Run: headless pygame with SDL's dummy video driver; simulated clock (each Clock.tick advances the game by its frame time, no real sleeping); random seed 0; keys injected as events and as key.get_pressed() state; no mouse input.
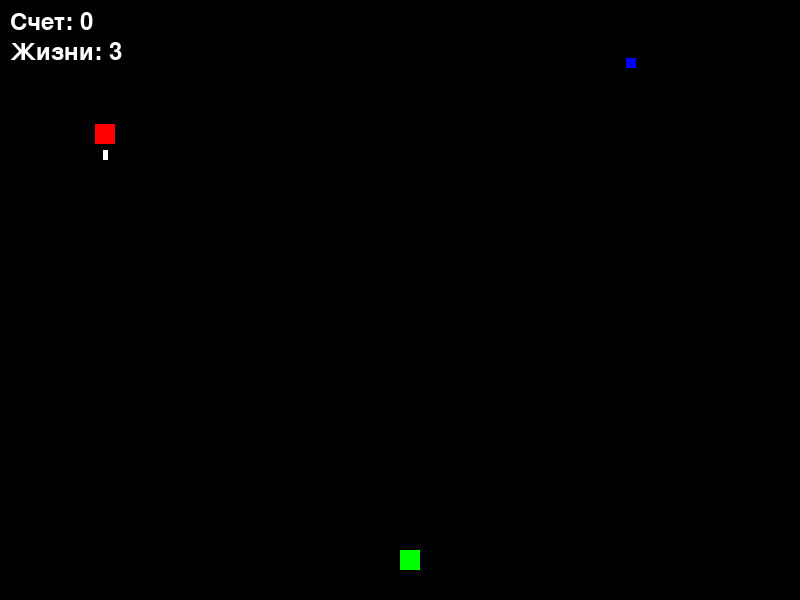
Frame 1 of 4 · flips 1–60 · no input
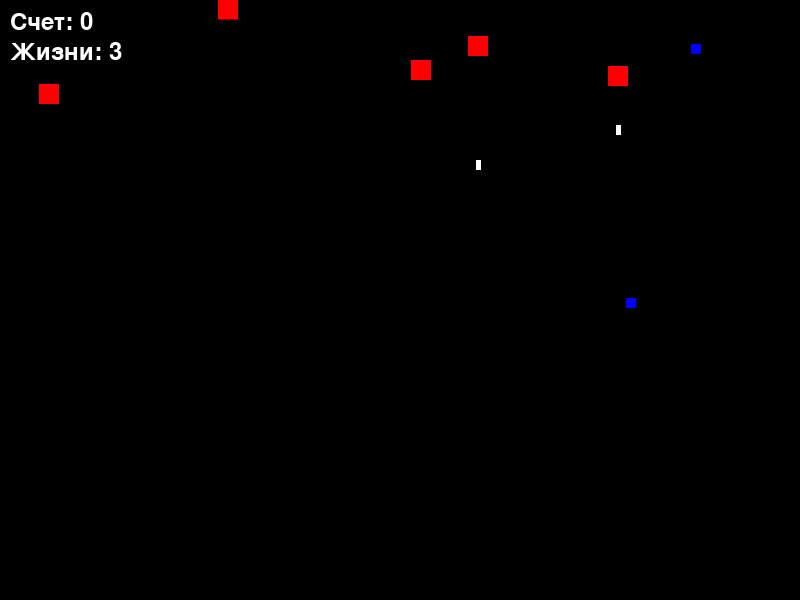
Frame 2 of 4 · flips 61–180 · tapped SPACE, RETURN · held RIGHT (→), D
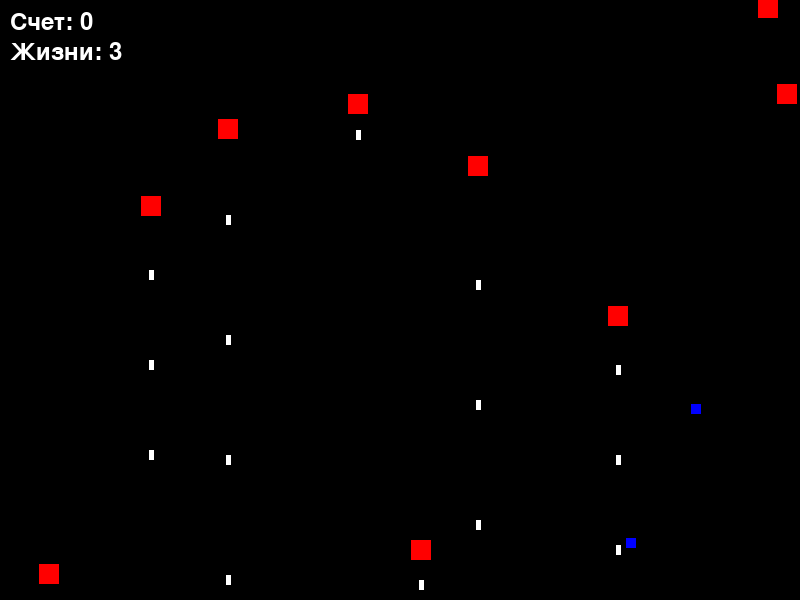
Frame 3 of 4 · flips 181–300 · held DOWN (↓), S
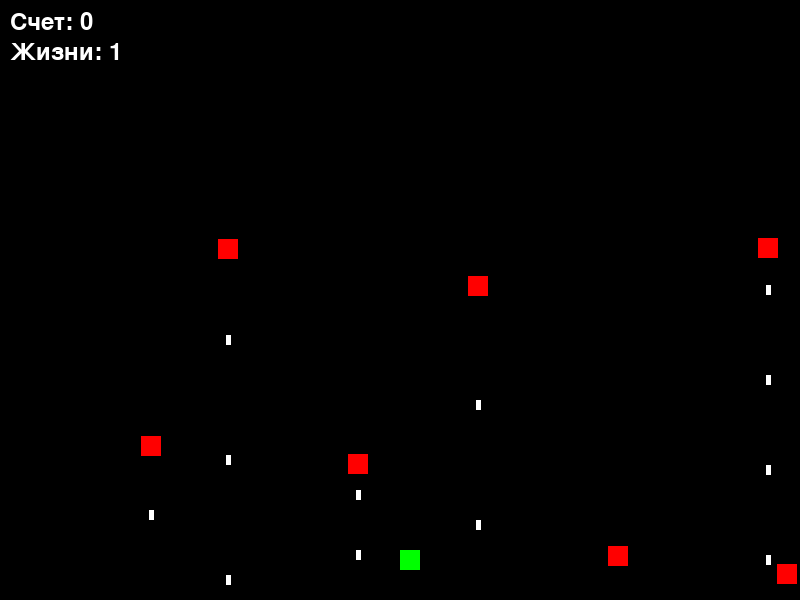
Frame 4 of 4 · flips 301–420 · held LEFT (←), A, UP (↑), W

The pygame program that drew these frames:

import pygame
import random

pygame.init()

WIDTH, HEIGHT = 800, 600
WHITE = (255, 255, 255)
BLACK = (0, 0, 0)
RED = (255, 0, 0)
GREEN = (0, 255, 0)
BLUE = (0, 0, 255)

screen = pygame.display.set_mode((WIDTH, HEIGHT))
pygame.display.set_caption("Пиксельная стрелялка с постоянными атаками врагов")

class Player(pygame.sprite.Sprite):
    def __init__(self):
        super().__init__()
        self.image = pygame.Surface([20, 20])
        self.image.fill(GREEN)
        self.rect = self.image.get_rect()
        self.rect.x = WIDTH // 2
        self.rect.y = HEIGHT - 50
        self.lives = 3
        self.score = 0

    def move_left(self):
        self.rect.x -= 5

    def move_right(self):
        self.rect.x += 5

    def shoot(self):
        bullet = Bullet(self.rect.centerx, self.rect.top)
        all_sprites.add(bullet)
        bullet_group.add(bullet)

class Enemy(pygame.sprite.Sprite):
    def __init__(self):
        super().__init__()
        self.image = pygame.Surface([20, 20])
        self.image.fill(RED)
        self.rect = self.image.get_rect()
        self.rect.x = random.randint(0, WIDTH - self.rect.width)
        self.rect.y = -self.rect.height
        self.speed_y = random.randint(1, 5)
        self.shoot_timer = 0

    def update(self):
        self.rect.y += self.speed_y
        self.shoot_timer += 1
        if self.shoot_timer >= 30:
            self.shoot_timer = 0
            bullet = EnemyBullet(self.rect.centerx, self.rect.bottom)
            all_sprites.add(bullet)
            enemy_bullet_group.add(bullet)

class Bullet(pygame.sprite.Sprite):
    def __init__(self, x, y):
        super().__init__()
        self.image = pygame.Surface([5, 10])
        self.image.fill(WHITE)
        self.rect = self.image.get_rect()
        self.rect.x = x - self.rect.width // 2
        self.rect.y = y

    def update(self):
        self.rect.y -= 10
        if self.rect.bottom < 0:
            self.kill()

class EnemyBullet(pygame.sprite.Sprite):
    def __init__(self, x, y):
        super().__init__()
        self.image = pygame.Surface([5, 10])
        self.image.fill(WHITE)
        self.rect = self.image.get_rect()
        self.rect.x = x - self.rect.width // 2
        self.rect.y = y

    def update(self):
        self.rect.y += 5
        if self.rect.top > HEIGHT:
            self.kill()

class Bonus(pygame.sprite.Sprite):
    def __init__(self):
        super().__init__()
        self.image = pygame.Surface([10, 10])
        self.image.fill(BLUE)
        self.rect = self.image.get_rect()
        self.rect.x = random.randint(0, WIDTH - self.rect.width)
        self.rect.y = -self.rect.height
        self.speed_y = random.randint(1, 3)

    def update(self):
        self.rect.y += self.speed_y
        if self.rect.top > HEIGHT:
            self.kill()

all_sprites = pygame.sprite.Group()
player_group = pygame.sprite.Group()
enemy_group = pygame.sprite.Group()
bullet_group = pygame.sprite.Group()
enemy_bullet_group = pygame.sprite.Group()
bonus_group = pygame.sprite.Group()

player = Player()
all_sprites.add(player)
player_group.add(player)

clock = pygame.time.Clock()
running = True
while running:
    clock.tick(60)

    for event in pygame.event.get():
        if event.type == pygame.QUIT:
            running = False
        elif event.type == pygame.KEYDOWN:
            if event.key == pygame.K_SPACE:
                player.shoot()

    keys = pygame.key.get_pressed()
    if keys[pygame.K_LEFT]:
        player.move_left()
    if keys[pygame.K_RIGHT]:
        player.move_right()

    if len(enemy_group) < 10 and random.randint(0, 100) < 2:
        enemy = Enemy()
        all_sprites.add(enemy)
        enemy_group.add(enemy)
    if len(bonus_group) < 3 and random.randint(0, 100) < 1:
        bonus = Bonus()
        all_sprites.add(bonus)
        bonus_group.add(bonus)

    all_sprites.update()

    hits = pygame.sprite.groupcollide(bullet_group, enemy_group, True, True)
    for hit in hits:
        player.score += 10
    hits = pygame.sprite.spritecollide(player, enemy_bullet_group, True)
    for hit in hits:
        player.lives -= 1
    hits = pygame.sprite.spritecollide(player, bonus_group, True)
    for hit in hits:
        if random.randint(0, 1) == 0:
            player.lives += 1
        else:
            player.score += 50

    screen.fill(BLACK)
    all_sprites.draw(screen)
    font = pygame.font.Font(None, 36)
    text = font.render(f"Счет: {player.score}", True, WHITE)
    screen.blit(text, (10, 10))
    text = font.render(f"Жизни: {player.lives}", True, WHITE)
    screen.blit(text, (10, 40))
    pygame.display.flip()

pygame.quit()
